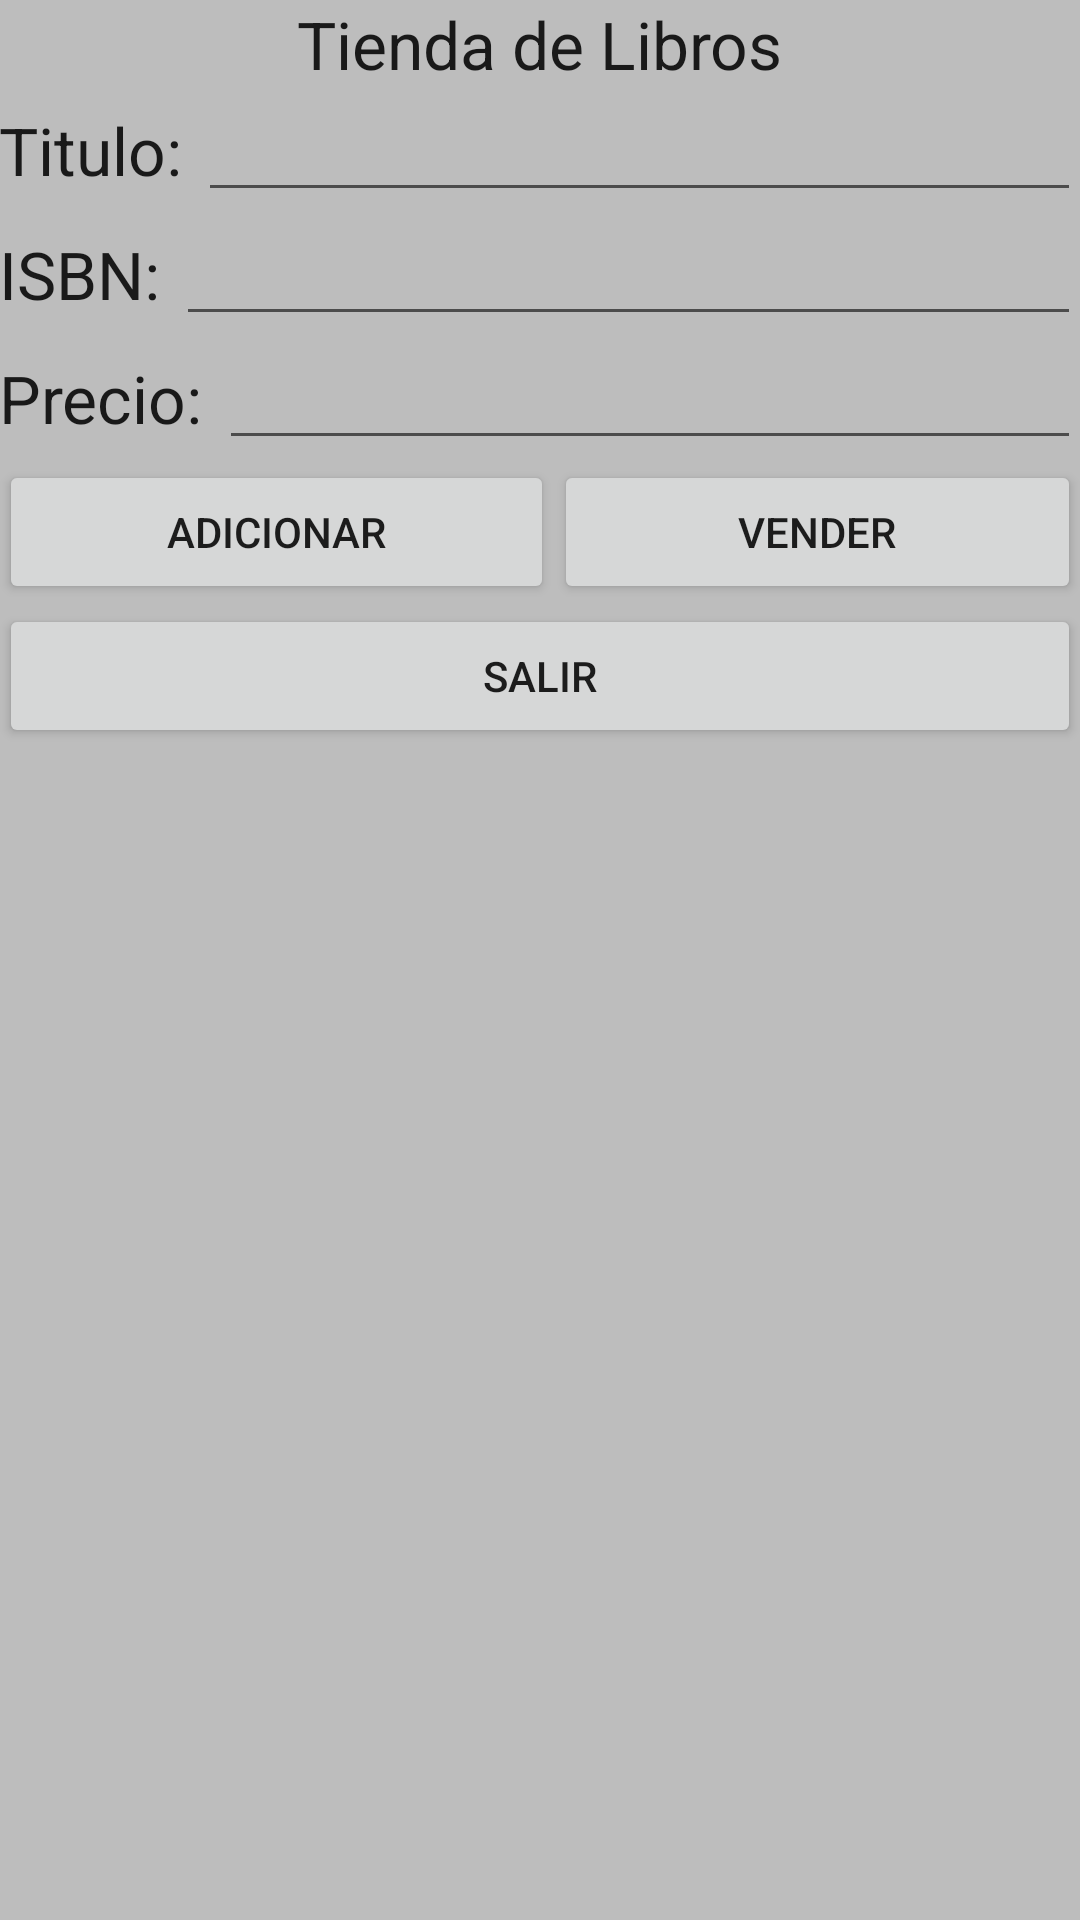

Reconstruct the res/layout file that produces this screen, plus the resources it refers to.
<!-- AndroidManifest.xml: application theme AppTheme -->
<!-- res/layout/activity_main.xml -->
<LinearLayout xmlns:android="http://schemas.android.com/apk/res/android"
    xmlns:tools="http://schemas.android.com/tools" android:layout_width="match_parent"
    android:layout_height="match_parent" android:paddingLeft="@dimen/activity_horizontal_margin"
    android:paddingRight="@dimen/activity_horizontal_margin"
    android:paddingTop="@dimen/activity_vertical_margin"
    android:paddingBottom="@dimen/activity_vertical_margin" tools:context=".MainActivity"
    android:background="#BDBDBD"
    android:orientation="vertical">


    <TextView
        android:layout_width="wrap_content"
        android:layout_height="wrap_content"
        android:textAppearance="?android:attr/textAppearanceLarge"
        android:layout_gravity="center"
        android:text="Tienda de Libros"
        android:id="@+id/textView4" />

    <LinearLayout
        android:orientation="horizontal"
        android:layout_width="fill_parent"
        android:layout_height="wrap_content">

        <TextView
            android:layout_width="wrap_content"
            android:layout_height="wrap_content"
            android:textAppearance="?android:attr/textAppearanceLarge"
            android:text="Titulo: "
            android:id="@+id/textView" />

        <EditText
            android:layout_width="match_parent"
            android:layout_height="wrap_content"
            android:id="@+id/editText" />
    </LinearLayout>

    <LinearLayout
        android:orientation="horizontal"
        android:layout_width="fill_parent"
        android:layout_height="wrap_content">

        <TextView
            android:layout_width="wrap_content"
            android:layout_height="wrap_content"
            android:textAppearance="?android:attr/textAppearanceLarge"
            android:text="ISBN: "
            android:id="@+id/textView2" />

        <EditText
            android:layout_width="match_parent"
            android:layout_height="wrap_content"
            android:id="@+id/editText2" />
    </LinearLayout>

    <LinearLayout
        android:orientation="horizontal"
        android:layout_width="fill_parent"
        android:layout_height="wrap_content">

        <TextView
            android:layout_width="wrap_content"
            android:layout_height="wrap_content"
            android:textAppearance="?android:attr/textAppearanceLarge"
            android:text="Precio: "
            android:id="@+id/textView3" />

        <EditText
            android:layout_width="match_parent"
            android:layout_height="wrap_content"
            android:inputType="number"
            android:id="@+id/editText3" />
    </LinearLayout>

    <LinearLayout
        android:orientation="horizontal"
        android:layout_width="fill_parent"
        android:layout_height="wrap_content">

        <Button
            android:layout_width="wrap_content"
            android:layout_height="wrap_content"
            android:layout_weight="1"
            android:text="Adicionar"
            android:onClick="agregar"
            android:id="@+id/button" />

        <Button
            android:layout_width="wrap_content"
            android:layout_height="wrap_content"
            android:text="Vender"
            android:onClick="catalogo"
            android:layout_weight="1"
            android:id="@+id/button2" />
    </LinearLayout>

    <Button
        android:layout_width="match_parent"
        android:layout_height="wrap_content"
        android:text="Salir"
        android:onClick="salir"
        android:id="@+id/button3" />

</LinearLayout>
<!-- resources referenced by this layout -->
<resources>
  <style name="AppTheme" parent="Theme.AppCompat.Light.DarkActionBar">
          <item name="colorPrimary">#616161</item>
          <item name="colorPrimaryDark">#424242</item>
          
      </style>
</resources>
